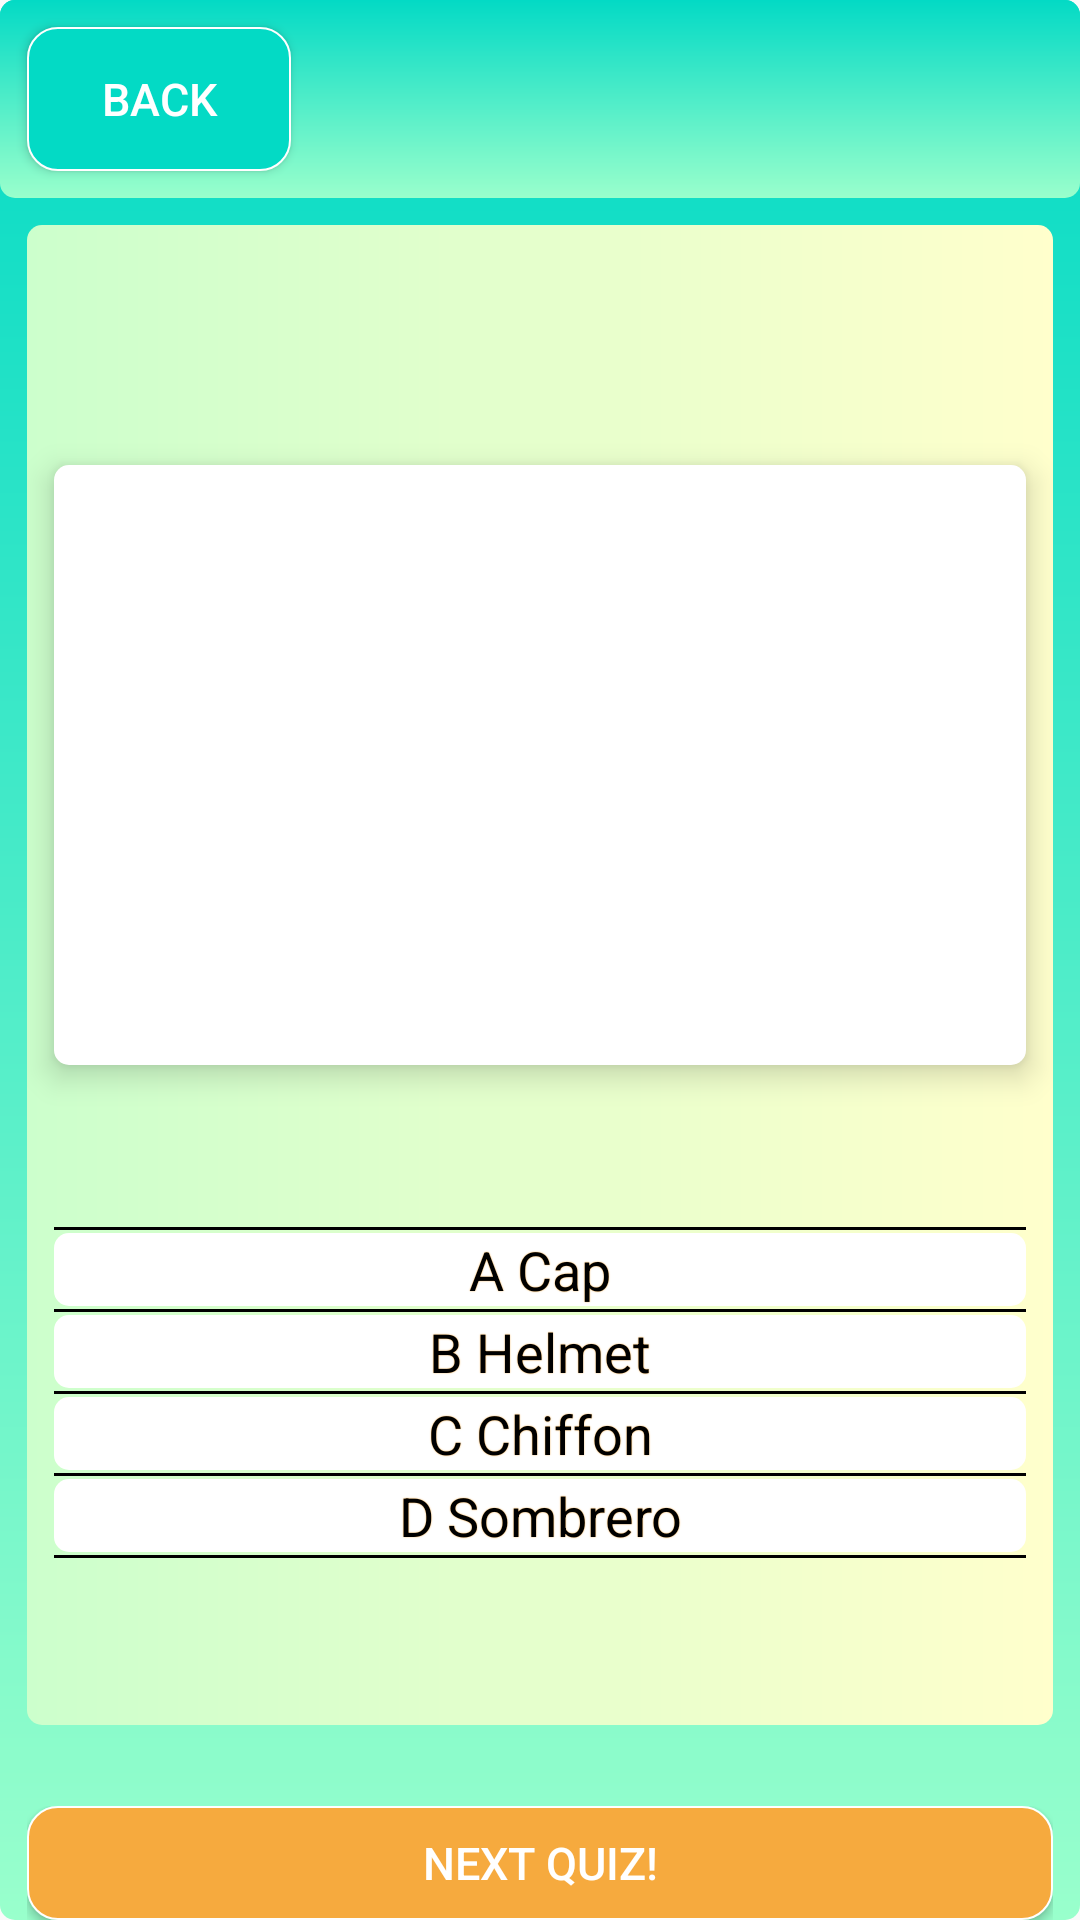

The Android layout XML behind this screen, and the referenced resources:
<!-- AndroidManifest.xml: application theme AppTheme -->
<!-- res/layout/activity_choice_game.xml -->
<?xml version="1.0" encoding="utf-8"?>
<LinearLayout
    xmlns:android="http://schemas.android.com/apk/res/android"
    xmlns:app="http://schemas.android.com/apk/res-auto"
    xmlns:tools="http://schemas.android.com/tools"
    android:layout_width="match_parent"
    android:layout_height="match_parent"
    android:background="@drawable/quiz_background"
    android:orientation="vertical"
    tools:context=".choice_game">

    <LinearLayout
        android:id="@+id/button_layout"
        android:layout_width="match_parent"
        android:layout_height="wrap_content"
        android:background="@drawable/quiz_background"
        android:gravity="left"
        android:orientation="vertical">

        <Button
            android:id="@+id/back_button_quiz1"
            android:layout_width="wrap_content"
            android:layout_height="wrap_content"
            android:layout_margin="9dp"
            android:background="@drawable/back_button"
            android:paddingLeft="10dp"
            android:paddingTop="1dp"
            android:paddingRight="10dp"
            android:paddingBottom="1dp"
            android:text="Back"
            android:textColor="#ffffff"
            android:textSize="15sp" />
    </LinearLayout>

    <LinearLayout
        android:id="@+id/quiz_choice_layout"
        android:layout_width="match_parent"
        android:layout_height="500dp"
        android:layout_margin="9dp"
        android:background="@drawable/quiz_page_color_background"
        android:orientation="vertical">

        <LinearLayout
            android:layout_width="match_parent"
            android:layout_height="200dp"
            android:layout_marginTop="80dp"
            android:background="@drawable/linear_layout_background_shape"
            android:elevation="6dp"
            android:layout_marginLeft="9dp"
            android:layout_marginRight="9dp"
            android:layout_marginBottom="36dp"
            android:orientation="vertical"
            android:padding="9dp">

            <TextView
                android:id="@+id/choice_text"
                android:layout_width="fill_parent"
                android:layout_height="wrap_content"
                android:layout_margin="9dp"
                android:bufferType="normal"
                android:clickable="true"
                android:gravity="center"
                android:justificationMode="inter_word"
                android:shadowColor="#f6aa3e"
                android:shadowRadius="0.5"
                android:textColor="#000000"
                android:textSize="18sp" />

        </LinearLayout>

        <View
            android:layout_width="fill_parent"
            android:layout_height="1dip"
            android:layout_marginLeft="9dp"
            android:layout_marginTop="18dip"
            android:layout_marginRight="9dp"
            android:layout_marginBottom="1dp"
            android:background="#000000" />

        <TextView
            android:id="@+id/A_text"
            android:layout_width="fill_parent"
            android:layout_height="wrap_content"
            android:layout_marginLeft="9dp"
            android:layout_marginRight="9dp"
            android:bufferType="normal"
            android:clickable="true"
            android:gravity="center"
            android:justificationMode="inter_word"
            android:background="@drawable/linear_layout_background_shape"
            android:shadowColor="#f6aa3e"
            android:shadowRadius="0.5"
            android:textColor="#000000"
            android:text="A Cap"
            android:textSize="18sp" />

        <View
            android:layout_width="fill_parent"
            android:layout_height="1dip"
            android:layout_marginLeft="9dp"
            android:layout_marginTop="1dip"
            android:layout_marginRight="9dp"
            android:background="#000000" />

        <TextView
            android:id="@+id/B_text"
            android:layout_width="fill_parent"
            android:layout_height="wrap_content"
            android:layout_marginLeft="9dp"
            android:layout_marginTop="1dp"
            android:layout_marginRight="9dp"
            android:background="@drawable/linear_layout_background_shape"
            android:bufferType="normal"
            android:clickable="true"
            android:gravity="center"
            android:justificationMode="inter_word"
            android:shadowColor="#f6aa3e"
            android:shadowRadius="0.5"
            android:textColor="#000000"
            android:textSize="18sp"
            android:text="B Helmet"/>

        <View
            android:layout_width="fill_parent"
            android:layout_height="1dip"
            android:layout_marginLeft="9dp"
            android:layout_marginTop="1dip"
            android:layout_marginRight="9dp"
            android:background="#000000" />

        <TextView
            android:id="@+id/C_text"
            android:layout_width="fill_parent"
            android:layout_height="wrap_content"
            android:layout_marginTop="1dp"
            android:layout_marginLeft="9dp"
            android:layout_marginRight="9dp"
            android:bufferType="normal"
            android:clickable="true"
            android:gravity="center"
            android:justificationMode="inter_word"
            android:background="@drawable/linear_layout_background_shape"
            android:shadowColor="#f6aa3e"
            android:shadowRadius="0.5"
            android:textColor="#000000"
            android:textSize="18sp"
            android:text="C Chiffon"/>

        <View
            android:layout_width="fill_parent"
            android:layout_height="1dip"
            android:layout_marginLeft="9dp"
            android:layout_marginTop="1dip"
            android:layout_marginRight="9dp"
            android:background="#000000" />

        <TextView
            android:id="@+id/D_text"
            android:layout_width="fill_parent"
            android:layout_height="wrap_content"
            android:layout_marginTop="1dp"
            android:layout_marginLeft="9dp"
            android:layout_marginRight="9dp"
            android:bufferType="normal"
            android:clickable="true"
            android:gravity="center"
            android:justificationMode="inter_word"
            android:background="@drawable/linear_layout_background_shape"
            android:shadowColor="#f6aa3e"
            android:shadowRadius="0.5"
            android:textColor="#000000"
            android:textSize="18sp"
            android:text="D Sombrero"/>

        <View
            android:layout_width="fill_parent"
            android:layout_height="1dip"
            android:layout_marginLeft="9dp"
            android:layout_marginTop="1dip"
            android:layout_marginRight="9dp"
            android:background="#000000" />

    </LinearLayout>

    <LinearLayout
        android:id="@+id/quiz_yesOrno_goHead_layout"
        android:layout_width="match_parent"
        android:layout_height="wrap_content"
        android:layout_marginTop="18dp"
        android:layout_marginLeft="9dp"
        android:layout_marginRight="9dp"
        android:orientation="vertical">

        <Button
            android:id="@+id/quiz_yesOrno_button"
            android:layout_width="match_parent"
            android:layout_height="wrap_content"
            android:background="@drawable/button_background"
            android:paddingLeft="10dp"
            android:paddingTop="1dp"
            android:paddingRight="10dp"
            android:paddingBottom="1dp"
            android:text="Next quiz!"
            android:textColor="#ffffff"
            android:textSize="15sp" />
    </LinearLayout>

</LinearLayout>
<!-- resources referenced by this layout -->
<resources>
  <!-- drawable back_button (drawable) -->
  <?xml version="1.0" encoding="utf-8"?>
  <selector xmlns:android="http://schemas.android.com/apk/res/android">
  
      <item android:state_pressed="true">
          <shape>
              <solid android:color="@color/qingse" />
              <stroke android:width="2px" android:color="#ffffff" />
              <corners android:radius="10dp" />
          </shape>
      </item>
  
      <item>
          <shape>
              <solid android:color="@color/colorAccent" />
              <stroke android:width="2px" android:color="#ffffff" />
              <corners android:radius="10dp" />
          </shape>
      </item>
  
  </selector>
  <!-- drawable button_background (drawable) -->
  <?xml version="1.0" encoding="utf-8"?>
  <selector xmlns:android="http://schemas.android.com/apk/res/android">
  
      <item android:state_pressed="true">
          <shape>
              <solid android:color="#e79429" />
              <stroke android:width="2px" android:color="#ffffff" />
              <corners android:radius="10dp" />
          </shape>
      </item>
  
      <item>
          <shape>
              <solid android:color="#f6aa3e" />
              <stroke android:width="2px" android:color="#ffffff" />
              <corners android:radius="10dp" />
          </shape>
      </item>
  
  </selector>
  <!-- drawable linear_layout_background_shape (drawable) -->
  <?xml version="1.0" encoding="utf-8"?>
  <shape xmlns:android="http://schemas.android.com/apk/res/android">
      <solid android:color="#ffffff" />
  
      <corners android:topLeftRadius="5dp"
          android:topRightRadius="5dp"
          android:bottomRightRadius="5dp"
          android:bottomLeftRadius="5dp"/>
  
  
  </shape>
  <!-- drawable quiz_background (drawable) -->
  <?xml version="1.0" encoding="utf-8"?>
  <shape xmlns:android="http://schemas.android.com/apk/res/android">
  
      <gradient
          android:startColor="@color/colorAccent"
          android:endColor="@color/qingse"
          android:angle="-135" />
  
      <corners android:topLeftRadius="5dp"
          android:topRightRadius="5dp"
          android:bottomRightRadius="5dp"
          android:bottomLeftRadius="5dp"/>
  </shape>
  <!-- drawable quiz_page_color_background (drawable) -->
  <?xml version="1.0" encoding="utf-8"?>
  <shape xmlns:android="http://schemas.android.com/apk/res/android">
  
      <gradient
          android:startColor="@color/danhuangse"
          android:endColor="@color/yueyabai" />
  
      <corners android:topLeftRadius="5dp"
          android:topRightRadius="5dp"
          android:bottomRightRadius="5dp"
          android:bottomLeftRadius="5dp"/>
  </shape>
  <style name="AppTheme" parent="Theme.AppCompat.Light.DarkActionBar">
          
          <item name="colorPrimary">@color/dark_blue</item>
          <item name="colorPrimaryDark">@color/dark_blue</item>
          <item name="colorAccent">@color/colorAccent</item>
      </style>
  <color name="qingse">#99ffcc</color>
  <color name="colorAccent">#03DAC5</color>
  <color name="danhuangse">#ccffcc</color>
  <color name="yueyabai">#ffffcc</color>
  <color name="dark_blue">#3023AE</color>
</resources>
